4-way image classification set "Coffe_Bean" from GitHub (IkbarSulistio/Coffee-Bean-Roast-Level-Classification); label vocabulary: dark roast, green unroasted, light roast, medium roast.

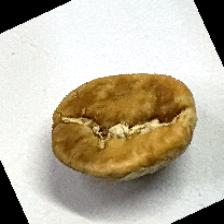
Label: light roast

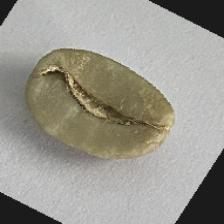
Label: green unroasted

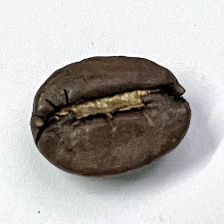
Label: dark roast

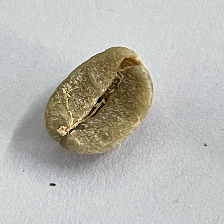
Label: green unroasted

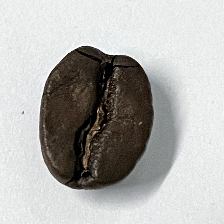
Label: dark roast

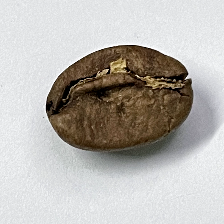
Label: medium roast
